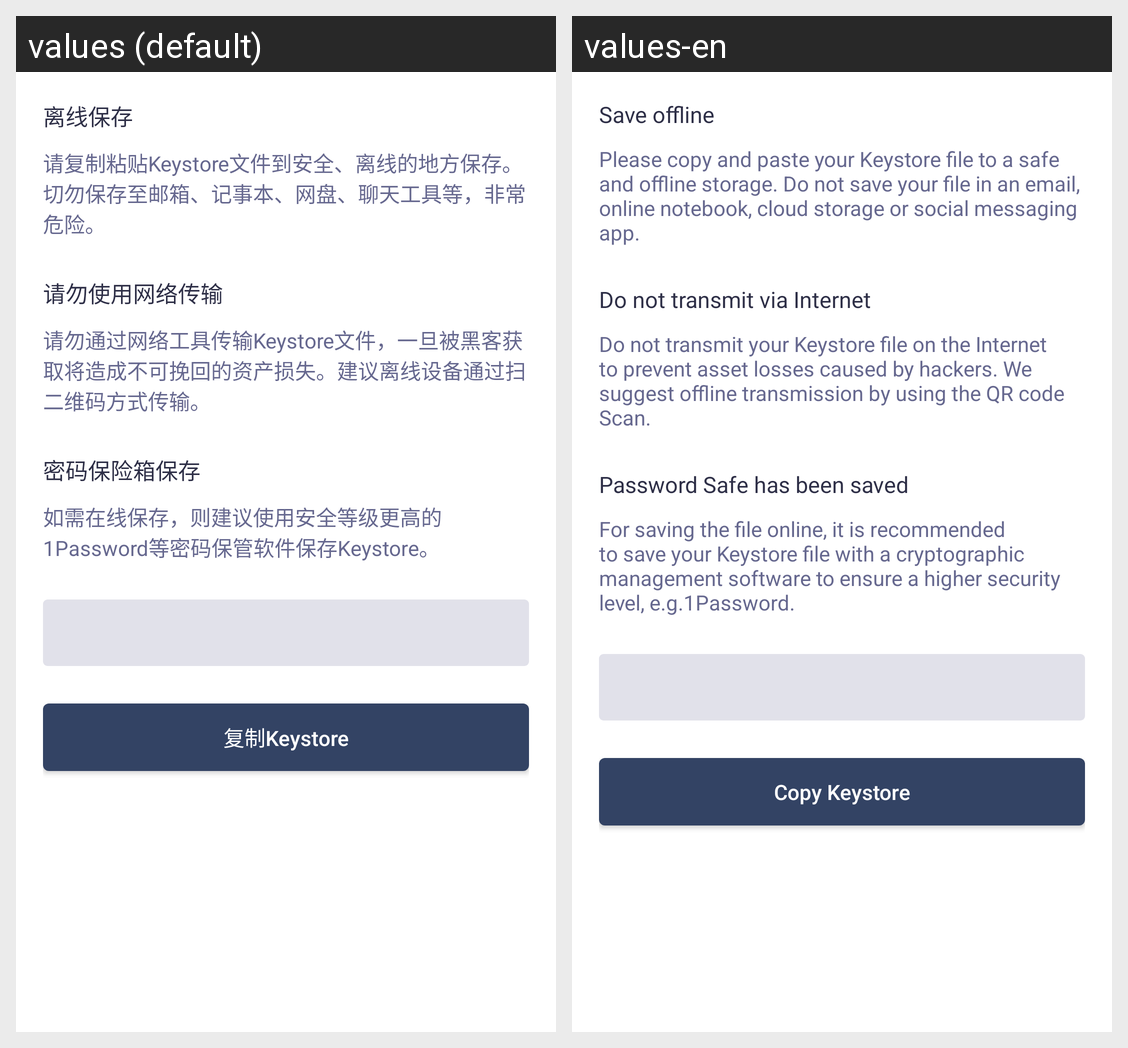

For this localized Android screen grid, give each drawn string resource with its value in every locale shown.
Android screen res/layout/fragment_export_keystore_file.xml rendered under 2 locales, left to right: values (default), values-en. Device: Nexus 5 (rendered at 1080×1920; each locale shown at half size, 540×960, under a caption strip naming it); theme AppTheme.NoActionBar.
Strings drawn on this screen, with the default value and each locale's value (text and hints the layout hard-codes, and strings that could not be matched under every locale, appear in the picture but are not listed):

export_keystore_file_txt_01
  values: 离线保存
  values-en: Save offline

export_keystore_file_txt_02
  values: 请复制粘贴Keystore文件到安全、离线的地方保存。切勿保存至邮箱、记事本、网盘、聊天工具等，非常危险。
  values-en: Please copy and paste your Keystore file to a safe and offline storage. Do not save your file in an email, online notebook, cloud storage or social messaging app.

export_keystore_file_txt_03
  values: 请勿使用网络传输
  values-en: Do not transmit via Internet

export_keystore_file_txt_04
  values: 请勿通过网络工具传输Keystore文件，一旦被黑客获取将造成不可挽回的资产损失。建议离线设备通过扫二维码方式传输。
  values-en: Do not transmit your Keystore file on the Internet to prevent asset losses caused by hackers. We suggest offline transmission by using the QR code Scan.

export_keystore_file_txt_05
  values: 密码保险箱保存
  values-en: Password Safe has been saved

export_keystore_file_txt_06
  values: 如需在线保存，则建议使用安全等级更高的1Password等密码保管软件保存Keystore。
  values-en: For saving the file online, it is recommended to save your Keystore file with a cryptographic management software to ensure a higher security level, e.g.1Password.

export_keystore_btn_submit
  values: 复制Keystore
  values-en: Copy Keystore
